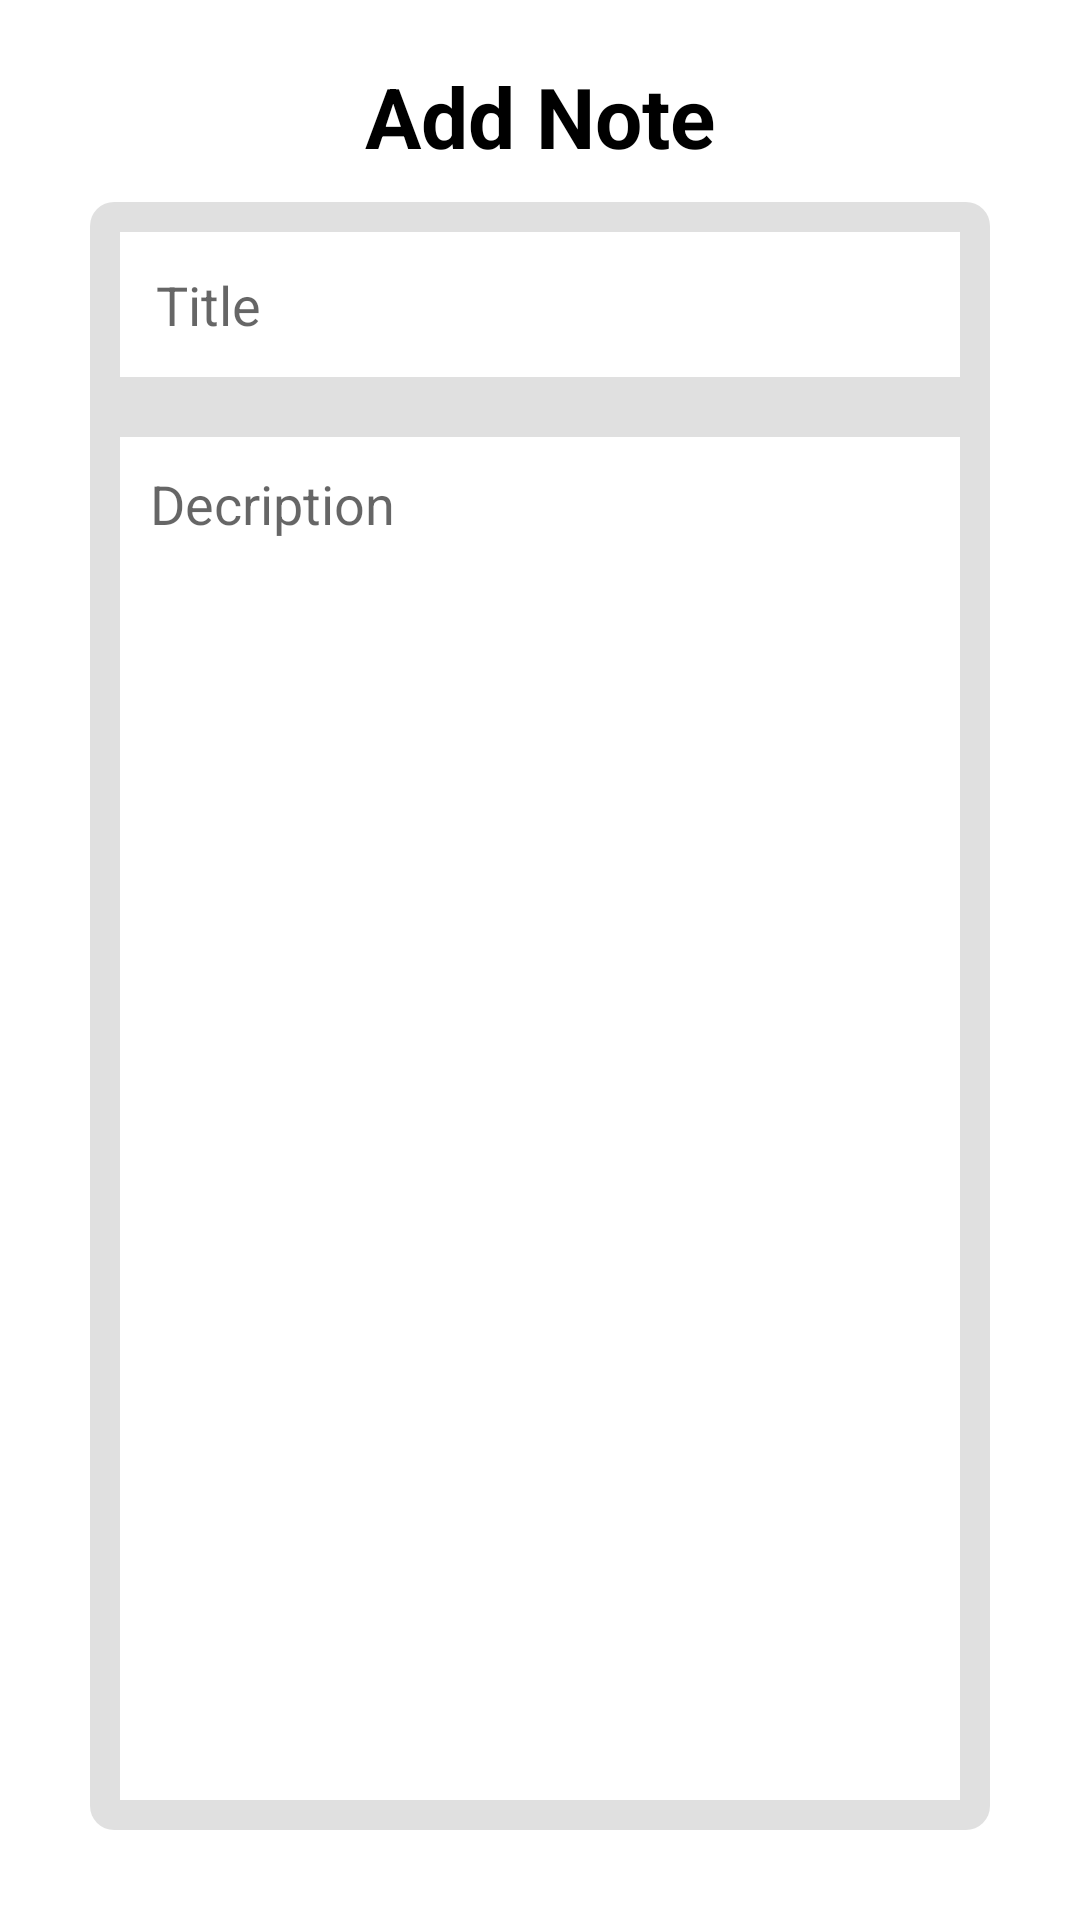

Here is an Android app screen rendered from its layout file. Give the layout XML and the strings, colors and styles it references.
<!-- AndroidManifest.xml: application theme Theme.MyNotes -->
<!-- res/layout/activity_add_note.xml -->
<?xml version="1.0" encoding="utf-8"?>
<LinearLayout xmlns:android="http://schemas.android.com/apk/res/android"
    xmlns:app="http://schemas.android.com/apk/res-auto"
    xmlns:tools="http://schemas.android.com/tools"
    android:layout_width="match_parent"
    android:layout_height="match_parent"
    android:orientation="vertical"
    android:background="#fff"
    android:padding="20dp"
    >

    <TextView
        android:layout_width="match_parent"
        android:layout_height="wrap_content"
        android:id="@+id/titletextview"
        android:text="Add Note"
        android:textColor="@color/black"
        android:textSize="28dp"
        android:textStyle="bold"
        android:gravity="center" />

    <LinearLayout
        android:layout_width="match_parent"
        android:layout_height="wrap_content"
        android:orientation="vertical"
        android:layout_margin="10dp"
        android:background="@drawable/rounded_corner">
        <EditText
            android:layout_width="match_parent"
            android:layout_height="wrap_content"
            android:id="@+id/titleinput"
            android:hint="Title"
            android:textColor="@color/black"
            android:background="@color/white"
            android:padding="12dp"
            android:layout_margin="10dp"/>
        <EditText
            android:layout_width="match_parent"
            android:layout_height="wrap_content"
            android:id="@+id/descriptioninput"
            android:hint="Decription"
            android:background="@color/white"
            android:padding="10dp"
            android:layout_margin="10dp"
            android:lines="25"
            android:gravity="top"/>


    </LinearLayout>

    <com.google.android.material.button.MaterialButton
        android:layout_width="wrap_content"
        android:layout_height="wrap_content"
        android:id="@+id/savebtn"
        android:text="Add"
        android:layout_gravity="center"
        android:backgroundTint="#58D68D"
        android:textColor="@color/white"/>


</LinearLayout>
<!-- resources referenced by this layout -->
<resources>
  <!-- drawable rounded_corner (drawable) -->
  <?xml version="1.0" encoding="utf-8"?>
  <shape xmlns:android="http://schemas.android.com/apk/res/android"
      android:shape="rectangle">
      <solid android:color="@color/material_on_surface_stroke"/>
      <corners android:radius="8dp"></corners>
  
  </shape>
  <style name="Theme.MyNotes" parent="Theme.MaterialComponents.DayNight.NoActionBar">
          
          <item name="colorPrimary">@color/white</item>
          <item name="colorPrimaryVariant">@color/white</item>
          <item name="colorOnPrimary">@color/white</item>
          
          <item name="colorSecondary">@color/teal_200</item>
          <item name="colorSecondaryVariant">@color/teal_700</item>
          <item name="colorOnSecondary">@color/black</item>
          
          <item name="android:statusBarColor" tools:targetApi="l">?attr/colorPrimaryVariant</item>
          
      </style>
  <!-- not gathered from this repository: default colours our renderer supplied (Android Studio template values) -->
  <color name="teal_200">#FF03DAC5</color>
  <color name="teal_700">#FF018786</color>
  <color name="black">#FF000000</color>
  <color name="white">#FFFFFFFF</color>
</resources>
